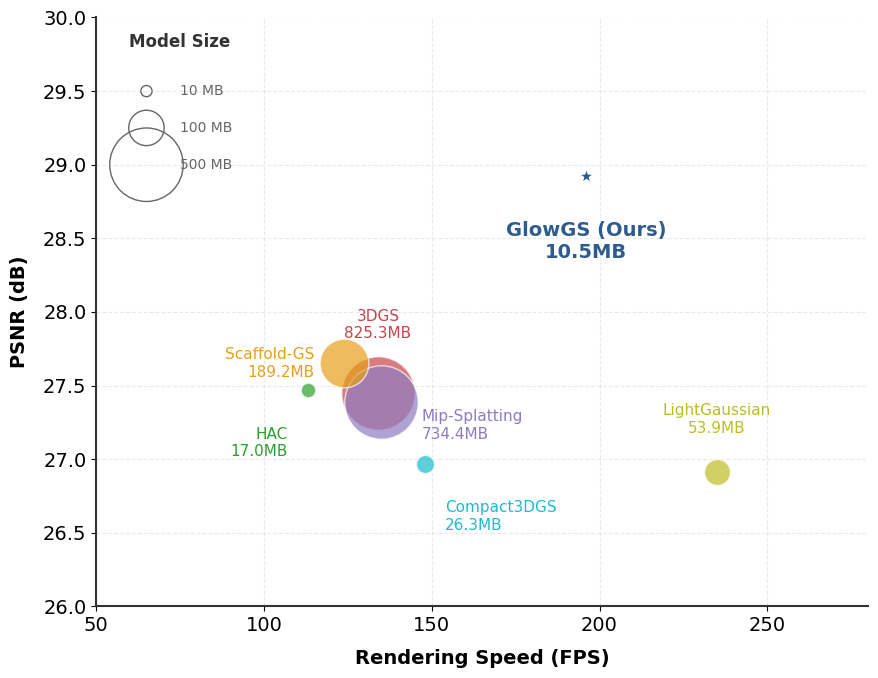

Reproduce this figure in Python. (Note: this script raises an exception after producing the figure.)
import matplotlib.pyplot as plt
import numpy as np

# =====================
# 1. 基础配置
# =====================
CONFIG = {
    "figsize": (9, 7),
    "save_path": "paper_experiments/04_trade-off/tradeoff.pdf",
    "dpi": 300,
    "bubble_scale": 6.5,   # 略微增大全局气泡
    "bubble_min": 60,      # 提高最小值，防止小气泡太难看
    "bubble_max": 2800,
}

# 顶刊配色 (保持不变)
COLORS = {
    "GlowGS":   "#2F5C8F", # Deep Blue
    "3DGS":     "#C84449", # Red
    "Scaffold": "#E6A01B", # Golden
    "Mip":      "#8E7CC3", # Purple
    "Compact":  "#17BECF", # Cyan
    "Light":    "#BCBD22", # Olive
    "HAC":      "#2CA02C", # Green
}

plt.rcParams.update({
    "font.family": "sans-serif",
    "font.sans-serif": ["Arial", "Helvetica", "DejaVu Sans"],
    "font.size": 14,
    "axes.linewidth": 1.5,
    "axes.edgecolor": "#333333",
    "pdf.fonttype": 42,
})

# =====================
# 2. 数据录入
# =====================
# [FPS, PSNR, Size(MB), Color, Name]
DATA = [
    # 核心组
    [134, 27.45, 825.3, COLORS["3DGS"],     "3DGS"],
    [124, 27.65, 189.2, COLORS["Scaffold"], "Scaffold-GS"],
    [135, 27.39, 734.4, COLORS["Mip"],      "Mip-Splatting"],
    
    # 轻量组
    [148, 26.97, 26.3,  COLORS["Compact"],  "Compact3DGS"],
    [113, 27.47, 17.0,  COLORS["HAC"],      "HAC"],
    
    # 极速组
    [235, 26.91, 53.9,  COLORS["Light"],    "LightGaussian"],
    
    # Ours
    [196, 28.92, 10.5,  COLORS["GlowGS"],   "GlowGS (Ours)"],
]

# =====================
# 3. 标签微调 (距离拉近版)
# =====================
# 格式: Name: (x_offset, y_offset, ha, va)
# 这里的 offset 是数据坐标偏移，我把数值调小了，让字靠近气泡
LABEL_POS = {
    "3DGS":           (0, 0.35, 'center', 'bottom'), # 之前是 0.45
    "Scaffold-GS":    (-9, 0.0, 'right', 'center'),  # 之前是 -12
    "Mip-Splatting":  (12, -0.05, 'left', 'top'),    # 之前是 15
    "Compact3DGS":    (6, -0.25, 'left', 'top'),     # 之前是 8
    "HAC":            (-6, -0.25, 'right', 'top'),   # 之前是 -8
    "LightGaussian":  (0, 0.25, 'center', 'bottom'), # 之前是 0.35
    "GlowGS (Ours)":  (0, -0.3, 'center', 'top'),    # 之前是 -0.4
}

def size_to_area(size_mb):
    return np.clip(size_mb * CONFIG["bubble_scale"], CONFIG["bubble_min"], CONFIG["bubble_max"])

def main():
    fig, ax = plt.subplots(figsize=CONFIG["figsize"])

    # 按大小排序，防止遮挡
    DATA.sort(key=lambda x: x[2], reverse=True)

    for fps, psnr, size, color, name in DATA:
        is_ours = "Ours" in name
        
        # 样式逻辑
        marker = '*' if is_ours else 'o'
        alpha = 1.0 if is_ours else 0.7  # 其他半透明
        edge_color = 'white'
        lw = 1.5 if is_ours else 1.0
        zorder = 100 if is_ours else 50
        
        # === 关键修改：大幅增加星星的显示面积 ===
        area = size_to_area(size)
        if is_ours: 
            area *= 2.5 # 之前是1.5，现在改成2.5，保证星星够大

        ax.scatter(fps, psnr, s=area, c=color, marker=marker, 
                   edgecolors=edge_color, linewidth=lw, alpha=alpha, zorder=zorder)

        # 绘制标签
        dx, dy, ha, va = LABEL_POS.get(name, (0, 0.2, 'center', 'bottom'))
        
        # 字体加粗 & 颜色匹配
        weight = 'bold' if is_ours else 'medium'
        fontsize = 14 if is_ours else 11
        
        # === 关键修改：文字颜色直接使用气泡颜色 ===
        text_color = color 
        
        ax.text(fps + dx, psnr + dy, f"{name}\n{size:.1f}MB", 
                fontsize=fontsize, fontweight=weight, color=text_color,
                ha=ha, va=va, zorder=200)

    # --- 装饰 ---
    ax.set_xlabel("Rendering Speed (FPS)", fontweight='bold', fontsize=14, labelpad=10)
    ax.set_ylabel("PSNR (dB)", fontweight='bold', fontsize=14, labelpad=10)
    
    ax.set_xlim(50, 280)
    ax.set_ylim(26.0, 30.0)
    
    ax.grid(True, which='major', linestyle='--', alpha=0.3, color='#bbbbbb', zorder=0)
    ax.spines['top'].set_visible(False)
    ax.spines['right'].set_visible(False)

    # --- 图例 (右移版) ---
    # legend_x 从 70 改为 75
    legend_x, legend_y = 75, 29.5 
    
    ax.text(legend_x, legend_y + 0.3, "Model Size", fontweight='bold', fontsize=12, ha='center', color='#333333')
    
    sizes_demo = [10, 100, 500]
    for i, s in enumerate(sizes_demo):
        y_pos = legend_y - i * 0.25
        # 画空心圆
        ax.scatter(legend_x - 10, y_pos, s=size_to_area(s), 
                   facecolors='none', edgecolors='#666666', linewidth=1)
        # 写文字
        ax.text(legend_x, y_pos, f"{s} MB", va='center', fontsize=10, color='#666666')

    plt.tight_layout()
    plt.savefig(CONFIG["save_path"], bbox_inches='tight')
    plt.savefig(CONFIG["save_path"].replace(".pdf", ".png"), dpi=300)
    print("Done.")

if __name__ == "__main__":
    main()